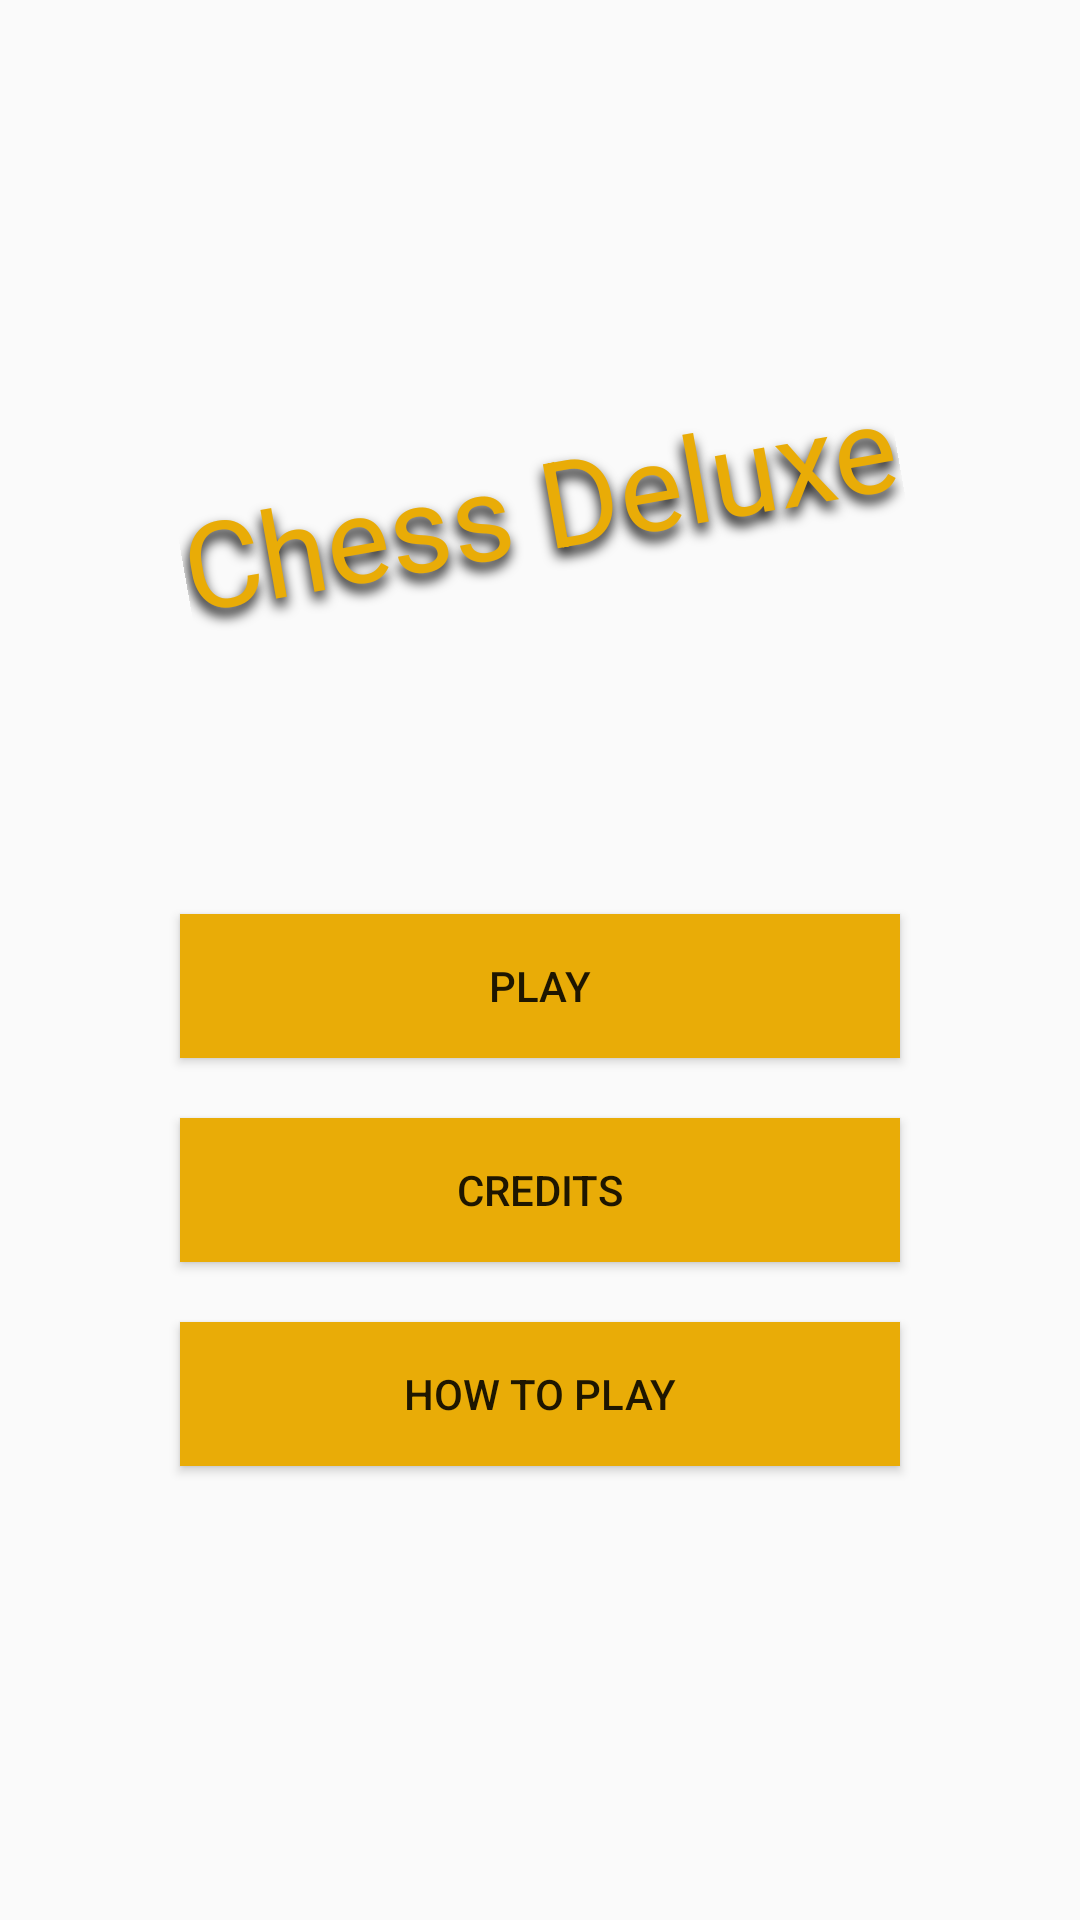

Android layout source for this screen:
<!-- AndroidManifest.xml: application theme Theme.ChessDelux -->
<!-- res/layout/menu_layout.xml -->
<?xml version="1.0" encoding="utf-8"?>
<LinearLayout xmlns:android="http://schemas.android.com/apk/res/android"
    android:layout_width="match_parent"
    android:layout_height="match_parent"
    android:orientation="vertical"
    android:gravity="center"
    android:paddingStart="50dp"
    android:paddingEnd="50dp">

    <TextView
        android:id="@+id/menu_title"
        android:layout_width="wrap_content"
        android:layout_height="wrap_content"
        android:text="@string/app_name"
        android:textSize="40sp"
        android:textColor="@color/cheese"
        android:shadowColor="@color/black"
        android:shadowDx="-2"
        android:shadowDy="8"
        android:shadowRadius="10"
        android:layout_marginBottom="100dp"
        android:rotation="-10"/>

    <Button
        android:id="@+id/play_button"
        android:layout_width="match_parent"
        android:layout_height="wrap_content"
        android:text="@string/play"
        android:layout_margin="10dp"
        android:background="@color/cheese"/>
    <Button
        android:id="@+id/credits_button"
        android:layout_width="match_parent"
        android:layout_height="wrap_content"
        android:text="@string/credits"
        android:layout_margin="10dp"
        android:background="@color/cheese"/>
    <Button
        android:id="@+id/how_to_play_button"
        android:layout_width="match_parent"
        android:layout_height="wrap_content"
        android:text="@string/how_to_play"
        android:layout_margin="10dp"
        android:background="@color/cheese"/>




</LinearLayout>
<!-- resources referenced by this layout -->
<resources>
  <color name="black">#FF000000</color>
  <color name="cheese">#FFE9AC07</color>
  <string name="app_name">Chess Deluxe</string>
  <string name="credits">Credits</string>
  <string name="how_to_play">How to Play</string>
  <string name="play">Play</string>
  <style name="Theme.ChessDelux" parent="android:Theme.Material.Light.NoActionBar" />
</resources>
